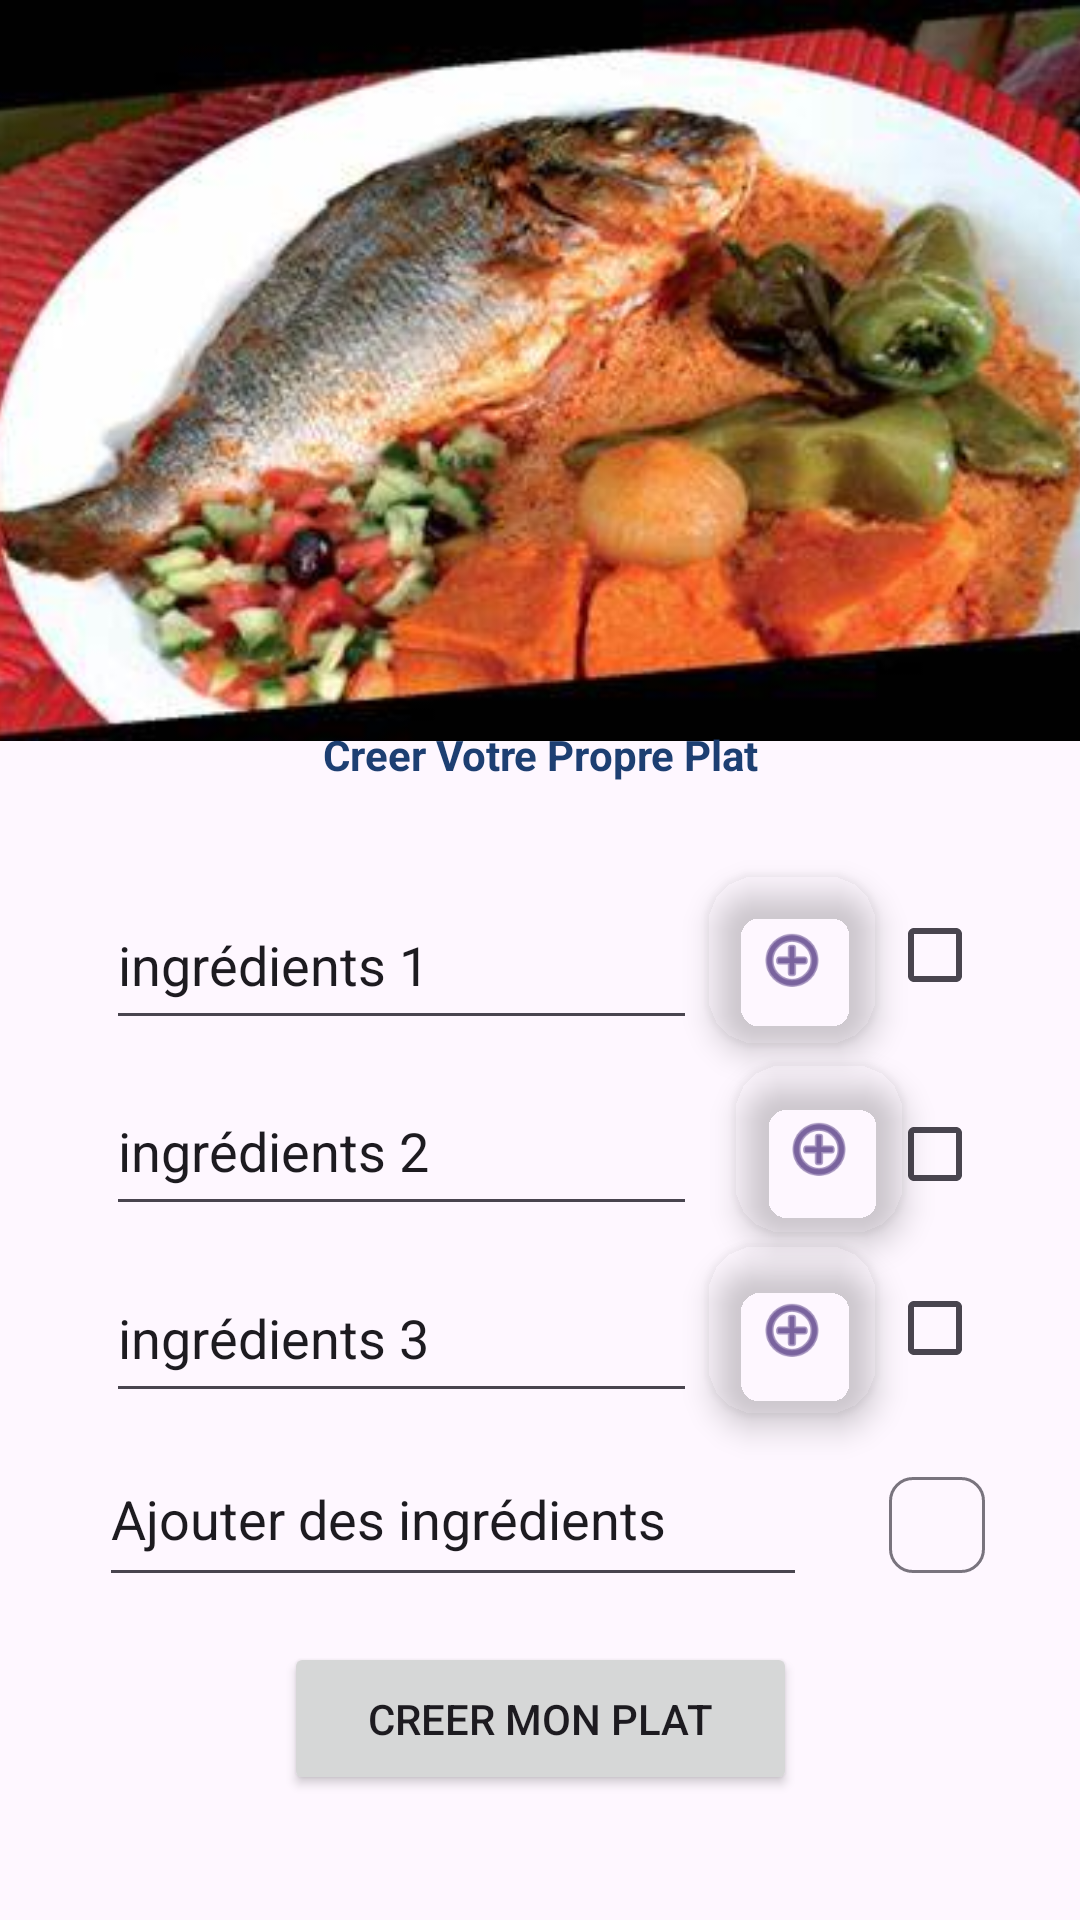

This screen was rendered from an Android layout file. Write that file and the resources it references.
<!-- AndroidManifest.xml: application theme Theme.Makelty -->
<!-- res/layout/fragment_creation.xml -->
<?xml version="1.0" encoding="utf-8"?>
<androidx.constraintlayout.widget.ConstraintLayout xmlns:android="http://schemas.android.com/apk/res/android"
    xmlns:app="http://schemas.android.com/apk/res-auto"
    xmlns:tools="http://schemas.android.com/tools"
    android:layout_width="match_parent"
    android:layout_height="match_parent"
    tools:context=".ui.Creation.CreateFragment">

    <TextView
    android:id="@+id/textCreate"
    android:layout_width="wrap_content"
    android:layout_height="wrap_content"
    app:layout_constraintBottom_toBottomOf="parent"
    app:layout_constraintEnd_toEndOf="parent"
    app:layout_constraintStart_toStartOf="parent"
    app:layout_constraintTop_toTopOf="parent" />

    <ImageView
        android:id="@+id/imageView7"
        android:layout_width="1203dp"
        android:layout_height="247dp"
        android:src="@drawable/kosksiblhout"
        app:layout_constraintBottom_toBottomOf="parent"
        app:layout_constraintEnd_toEndOf="parent"
        app:layout_constraintStart_toStartOf="parent"
        app:layout_constraintTop_toTopOf="parent"
        app:layout_constraintVertical_bias="0.0" />

    <TextView
        style="@style/headerTextPrimary"
        android:layout_width="339dp"
        android:layout_height="38dp"
        android:text="Creer Votre Propre Plat"
        app:layout_constraintBottom_toBottomOf="parent"
        app:layout_constraintEnd_toEndOf="parent"
        app:layout_constraintStart_toStartOf="parent"
        app:layout_constraintTop_toTopOf="parent"
        app:layout_constraintVertical_bias="0.402" />

    <Button
        android:id="@+id/creation"
        android:layout_width="171dp"
        android:layout_height="51dp"
        android:layout_gravity="center_horizontal"
        android:text="@string/creer_mon_plat"
        app:layout_constraintBottom_toBottomOf="parent"
        app:layout_constraintEnd_toEndOf="parent"
        app:layout_constraintStart_toStartOf="parent"
        app:layout_constraintTop_toTopOf="parent"
        app:layout_constraintVertical_bias="0.929" />

    <EditText
        android:id="@+id/editTextText2"
        android:layout_width="197dp"
        android:layout_height="53dp"
        android:ems="10"
        android:inputType="text"
        android:text="ingrédients 1"
        app:layout_constraintBottom_toBottomOf="parent"
        app:layout_constraintEnd_toEndOf="parent"
        app:layout_constraintHorizontal_bias="0.217"
        app:layout_constraintStart_toStartOf="parent"
        app:layout_constraintTop_toTopOf="parent" />

    <EditText
        android:id="@+id/editTextText3"
        android:layout_width="197dp"
        android:layout_height="53dp"
        android:ems="10"
        android:inputType="text"
        android:text="ingrédients 2"
        app:layout_constraintBottom_toBottomOf="parent"
        app:layout_constraintEnd_toEndOf="parent"
        app:layout_constraintHorizontal_bias="0.217"
        app:layout_constraintStart_toStartOf="parent"
        app:layout_constraintTop_toTopOf="parent"
        app:layout_constraintVertical_bias="0.606" />

    <EditText
        android:id="@+id/editTextText4"
        android:layout_width="197dp"
        android:layout_height="53dp"
        android:ems="10"
        android:inputType="text"
        android:text="ingrédients 3"
        app:layout_constraintBottom_toBottomOf="parent"
        app:layout_constraintEnd_toEndOf="parent"
        app:layout_constraintHorizontal_bias="0.217"
        app:layout_constraintStart_toStartOf="parent"
        app:layout_constraintTop_toTopOf="parent"
        app:layout_constraintVertical_bias="0.712" />

    <EditText
        android:id="@+id/editTextText5"
        android:layout_width="236dp"
        android:layout_height="55dp"
        android:ems="10"
        android:inputType="text"
        android:text="Ajouter des ingrédients"
        app:layout_constraintBottom_toBottomOf="parent"
        app:layout_constraintEnd_toEndOf="parent"
        app:layout_constraintHorizontal_bias="0.265"
        app:layout_constraintStart_toStartOf="parent"
        app:layout_constraintTop_toTopOf="parent"
        app:layout_constraintVertical_bias="0.816" />

    <CheckBox
        android:id="@+id/checkBox"
        android:layout_width="wrap_content"
        android:layout_height="wrap_content"
        android:text=""
        app:layout_constraintBottom_toBottomOf="parent"
        app:layout_constraintEnd_toEndOf="parent"
        app:layout_constraintHorizontal_bias="0.793"
        app:layout_constraintStart_toEndOf="@+id/editTextText2"
        app:layout_constraintTop_toTopOf="parent"
        app:layout_constraintVertical_bias="0.497" />

    <CheckBox
        android:id="@+id/checkBox2"
        android:layout_width="wrap_content"
        android:layout_height="wrap_content"
        android:text=""
        app:layout_constraintBottom_toBottomOf="parent"
        app:layout_constraintEnd_toEndOf="parent"
        app:layout_constraintHorizontal_bias="0.793"
        app:layout_constraintStart_toEndOf="@+id/editTextText3"
        app:layout_constraintTop_toTopOf="parent"
        app:layout_constraintVertical_bias="0.609" />

    <CheckBox
        android:id="@+id/checkBox3"
        android:layout_width="wrap_content"
        android:layout_height="wrap_content"
        android:text=""
        app:layout_constraintBottom_toBottomOf="parent"
        app:layout_constraintEnd_toEndOf="parent"
        app:layout_constraintHorizontal_bias="0.793"
        app:layout_constraintStart_toEndOf="@+id/editTextText4"
        app:layout_constraintTop_toTopOf="parent"
        app:layout_constraintVertical_bias="0.707" />

    <com.google.android.material.floatingactionbutton.FloatingActionButton
        android:id="@+id/floatingActionButton2"
        android:layout_width="wrap_content"
        android:layout_height="wrap_content"
        android:background="#00FFFFFF"
        android:clickable="true"
        android:src="@android:drawable/ic_menu_add"
        android:tint="#00FFFFFF"
        app:backgroundTint="#00FFFFFF"
        app:layout_constraintBottom_toBottomOf="parent"
        app:layout_constraintEnd_toStartOf="@+id/checkBox"
        app:layout_constraintStart_toEndOf="@+id/editTextText2"
        app:layout_constraintTop_toTopOf="parent"
        app:rippleColor="#00FFFFFF"
        android:importantForAccessibility="no" />

    <com.google.android.material.floatingactionbutton.FloatingActionButton
        android:id="@+id/floatingActionButton3"
        android:layout_width="wrap_content"
        android:layout_height="wrap_content"
        android:background="#00FFFFFF"
        android:clickable="true"
        android:foregroundTint="#00FFFFFF"
        android:src="@android:drawable/ic_menu_add"
        android:tint="#00FFFFFF"
        app:backgroundTint="#00FFFFFF"
        app:layout_constraintBottom_toBottomOf="parent"
        app:layout_constraintEnd_toEndOf="parent"
        app:layout_constraintHorizontal_bias="0.176"
        app:layout_constraintStart_toEndOf="@+id/editTextText3"
        app:layout_constraintTop_toTopOf="parent"
        app:layout_constraintVertical_bias="0.608"
        app:rippleColor="#00FFFFFF"
        android:importantForAccessibility="no" />

    <com.google.android.material.floatingactionbutton.FloatingActionButton
        android:id="@+id/floatingActionButton4"
        android:layout_width="wrap_content"
        android:layout_height="wrap_content"
        android:background="#00FFFFFF"
        android:clickable="false"
        android:foregroundTint="#00FFFFFF"
        android:src="@android:drawable/ic_menu_add"
        android:tint="#00FFFFFF"
        app:backgroundTint="#00FFFFFF"
        app:layout_constraintBottom_toBottomOf="parent"
        app:layout_constraintEnd_toStartOf="@+id/checkBox3"
        app:layout_constraintStart_toEndOf="@+id/editTextText4"
        app:layout_constraintTop_toTopOf="parent"
        app:layout_constraintVertical_bias="0.711"
        app:rippleColor="#00FFFFFF"
        android:importantForAccessibility="no" />

    <com.google.android.material.chip.Chip
        android:id="@+id/chip5"
        android:layout_width="wrap_content"
        android:layout_height="wrap_content"
        app:layout_constraintBottom_toBottomOf="parent"
        app:layout_constraintEnd_toEndOf="parent"
        app:layout_constraintHorizontal_bias="0.451"
        app:layout_constraintStart_toEndOf="@+id/editTextText5"
        app:layout_constraintTop_toTopOf="parent"
        app:layout_constraintVertical_bias="0.818" />

</androidx.constraintlayout.widget.ConstraintLayout>
<!-- resources referenced by this layout -->
<resources>
  <!-- drawable kosksiblhout: jpeg bitmap (drawable, 22429 bytes) -->
  <string name="creer_mon_plat">Creer mon plat</string>
  <style name="headerTextPrimary" parent="headerText">
          <item name="android:textColor">@color/primaryTextColor</item>
      </style>
  <style name="Theme.Makelty" parent="Base.Theme.Makelty" />
  <style name="headerText" parent="parent">
          <item name="android:textSize">@dimen/headerTextSize</item>
          <item name="android:textAlignment">center</item>
          <item name="android:textColor">#fff</item>
          <item name="android:textStyle">bold</item>
      </style>
  <color name="primaryTextColor">#1D3F72</color>
  <style name="Base.Theme.Makelty" parent="Theme.Material3.DayNight.NoActionBar">
          
          
      </style>
  <style name="parent">
          <item name="android:layout_width">match_parent</item>
          <item name="android:layout_height">wrap_content</item>
      </style>
</resources>
